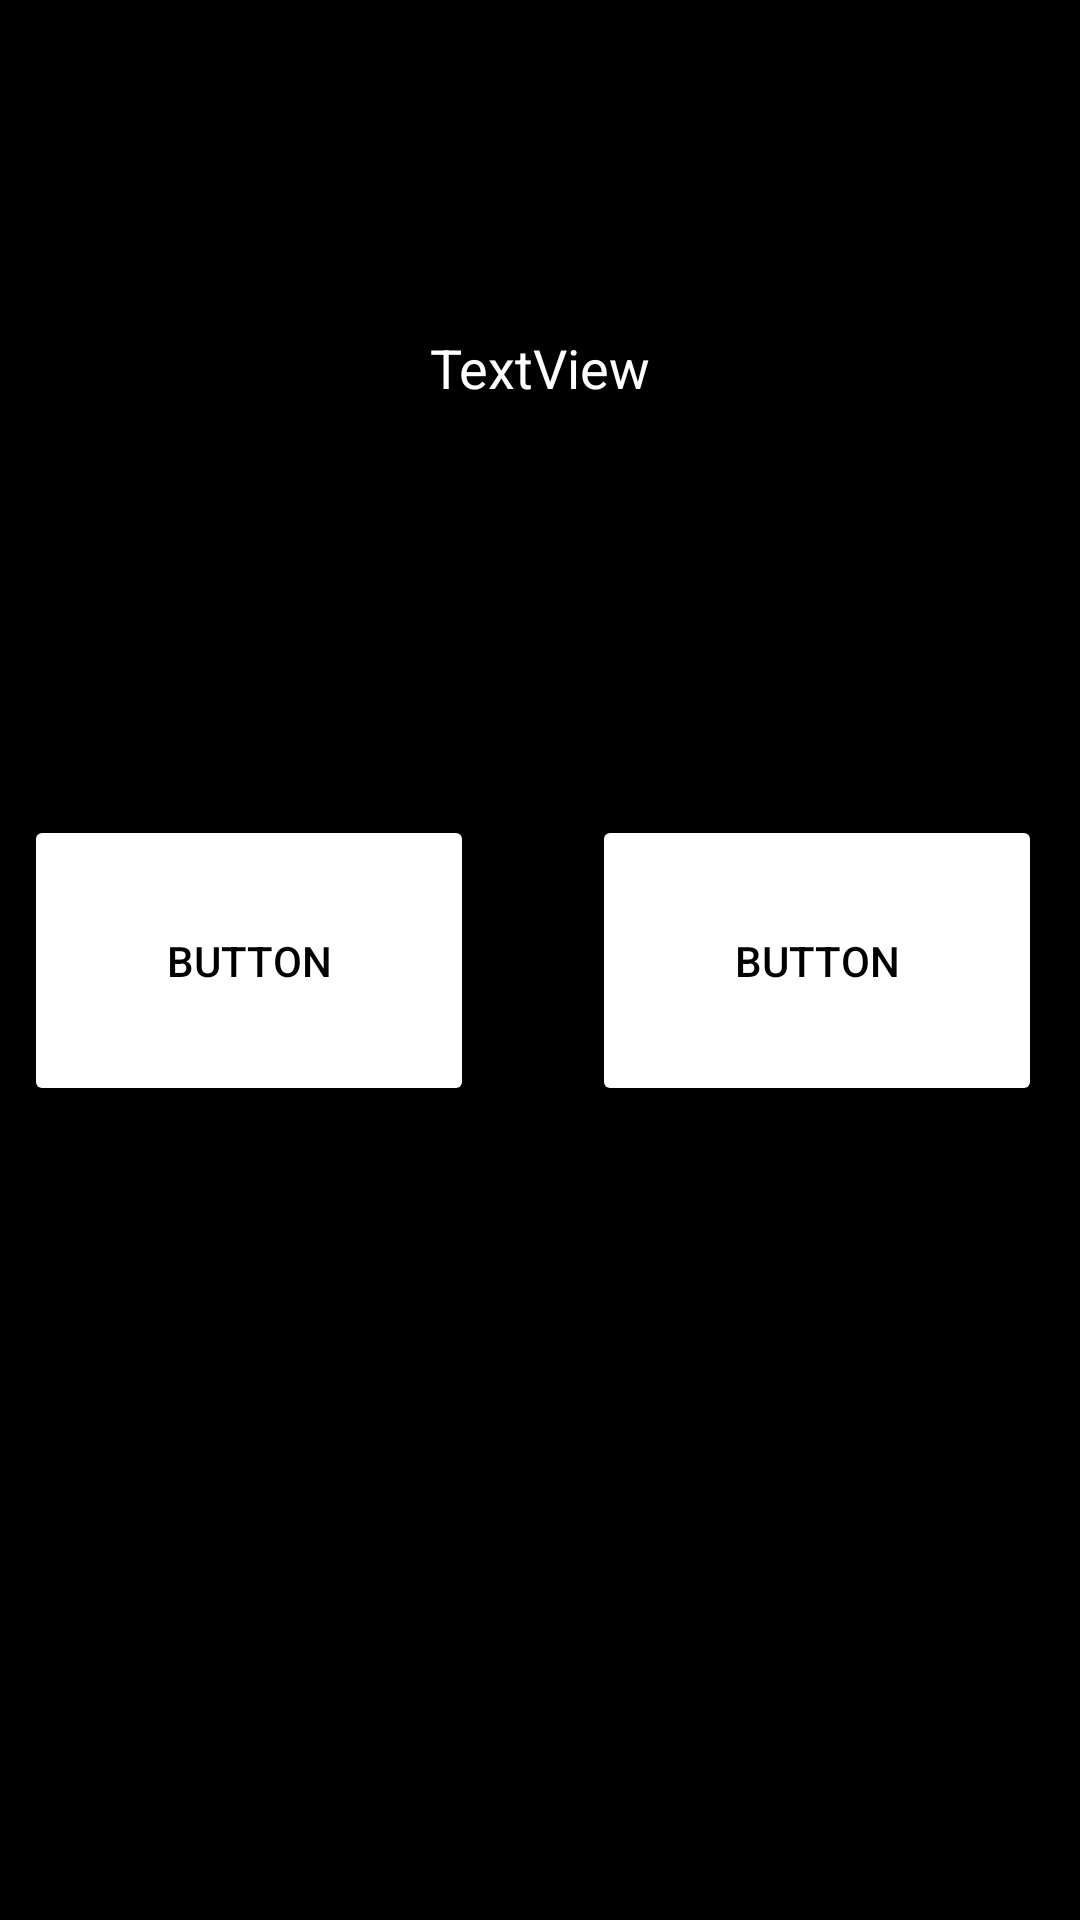

Android layout source for this screen:
<!-- AndroidManifest.xml: application theme AppTheme -->
<!-- res/layout/activity_judging_screen.xml -->
<?xml version="1.0" encoding="utf-8"?>
<android.support.constraint.ConstraintLayout xmlns:android="http://schemas.android.com/apk/res/android"
    xmlns:app="http://schemas.android.com/apk/res-auto"
    xmlns:tools="http://schemas.android.com/tools"
    android:layout_width="match_parent"
    android:layout_height="match_parent"
    tools:context="jonathanray.classyconversations.JudgingScreen"
    tools:layout_editor_absoluteY="81dp"
    tools:layout_editor_absoluteX="0dp">

    <TextView
        android:id="@+id/judgeText"
        android:layout_width="wrap_content"
        android:layout_height="wrap_content"
        android:layout_marginBottom="8dp"
        android:layout_marginLeft="8dp"
        android:layout_marginRight="8dp"
        android:layout_marginTop="8dp"
        android:text="TextView"
        android:textColor="@color/fontLight"
        android:textSize="18sp"
        app:layout_constraintBottom_toTopOf="@+id/victoryText"
        app:layout_constraintLeft_toLeftOf="parent"
        app:layout_constraintRight_toRightOf="parent"
        app:layout_constraintTop_toTopOf="parent"
        tools:text="judgetext" />

    <Button
        android:id="@+id/playerOneWins"
        android:layout_width="150dp"
        android:layout_height="97dp"
        android:layout_marginLeft="8dp"
        android:backgroundTint="@color/fontLight"
        android:onClick="selectWinner"
        android:text="Button"
        android:textColor="@android:color/background_dark"
        app:layout_constraintBottom_toBottomOf="parent"
        app:layout_constraintLeft_toLeftOf="parent"
        app:layout_constraintTop_toTopOf="parent" />

    <Button
        android:id="@+id/playerTwoWins"
        android:layout_width="150dp"
        android:layout_height="97dp"
        android:layout_marginBottom="8dp"
        android:layout_marginLeft="8dp"
        android:layout_marginRight="8dp"
        android:layout_marginTop="8dp"
        android:backgroundTint="@color/fontLight"
        android:onClick="selectWinner"
        android:text="Button"
        android:textColor="@android:color/background_dark"
        app:layout_constraintBottom_toBottomOf="parent"
        app:layout_constraintHorizontal_bias="0.866"
        app:layout_constraintLeft_toRightOf="@+id/playerOneWins"
        app:layout_constraintRight_toRightOf="parent"
        app:layout_constraintTop_toBottomOf="@+id/victoryText"
        app:layout_constraintVertical_bias="0.0" />

    <Button
        android:id="@+id/toPlayerScreen"
        android:layout_width="115dp"
        android:layout_height="75dp"
        android:layout_marginBottom="16dp"
        android:layout_marginLeft="16dp"
        android:layout_marginTop="8dp"
        android:backgroundTint="@android:color/background_light"
        android:onClick="returnToPlayerList"
        android:text="Player Screen"
        android:textColor="@android:color/background_dark"
        android:visibility="gone"
        app:layout_constraintBottom_toBottomOf="parent"
        app:layout_constraintLeft_toLeftOf="parent"
        app:layout_constraintTop_toBottomOf="@+id/playerOneWins" />

    <Button
        android:id="@+id/toNextRound"
        android:layout_width="115dp"
        android:layout_height="75dp"
        android:layout_marginBottom="16dp"
        android:layout_marginRight="8dp"
        android:layout_marginTop="8dp"
        android:backgroundTint="@android:color/background_light"
        android:onClick="goToNextRound"
        android:text="Next Round"
        android:textColor="@android:color/background_dark"
        android:visibility="gone"
        app:layout_constraintBottom_toBottomOf="parent"
        app:layout_constraintRight_toRightOf="parent"
        app:layout_constraintTop_toBottomOf="@+id/playerTwoWins" />

    <TextView
        android:id="@+id/victoryText"
        android:layout_width="368dp"
        android:layout_height="wrap_content"
        android:layout_marginBottom="8dp"
        android:layout_marginLeft="8dp"
        android:layout_marginRight="8dp"
        android:textAlignment="center"
        android:textColor="@color/fontLight"
        app:layout_constraintBottom_toTopOf="@+id/playerOneWins"
        app:layout_constraintLeft_toLeftOf="parent"
        app:layout_constraintRight_toRightOf="parent"
        tools:text="x Wins!" />

</android.support.constraint.ConstraintLayout>
<!-- resources referenced by this layout -->
<resources>
  <color name="fontLight">#ffffff</color>
  <style name="AppTheme" parent="Theme.AppCompat.Light.DarkActionBar">
          
          <item name="colorPrimary">@color/colorPrimary</item>
          <item name="colorPrimaryDark">@color/colorPrimaryDark</item>
          <item name="colorAccent">@color/colorAccent</item>
          <item name="android:background">#000000</item>
  
      </style>
  <color name="colorPrimary">#000000</color>
  <color name="colorPrimaryDark">#2d2d2d</color>
  <color name="colorAccent">#000000</color>
</resources>
